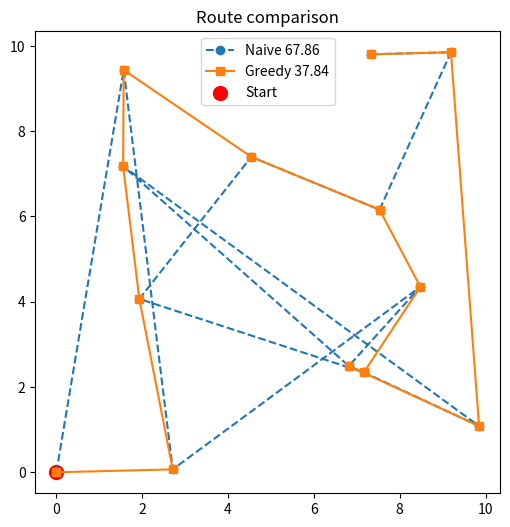

Reproduce this figure in Python.
import random, math, matplotlib.pyplot as plt
import os

def dist(a,b):
    return math.hypot(a[0]-b[0], a[1]-b[1])

def naive_route(start, points):
    return [start] + points

def greedy_route(start, points):
    route = [start]
    unvisited = points.copy()
    current = start
    while unvisited:
        nxt = min(unvisited, key=lambda p: dist(current,p))
        route.append(nxt)
        unvisited.remove(nxt)
        current = nxt
    return route

def route_length(route):
    total = 0.0
    for i in range(len(route)-1):
        total += dist(route[i], route[i+1])
    return total

# generate random pickup points
start = (0,0)
points = [(random.uniform(0,10), random.uniform(0,10)) for _ in range(12)]

r1 = naive_route(start, points)
r2 = greedy_route(start, points)

len1 = route_length(r1)
len2 = route_length(r2)

print("Naive length:", len1, "Greedy length:", len2)

# plot
plt.figure(figsize=(6,6))
xs, ys = zip(*r1); plt.plot(xs, ys, linestyle='--', marker='o', label=f'Naive {len1:.2f}')
xs, ys = zip(*r2); plt.plot(xs, ys, linestyle='-', marker='s', label=f'Greedy {len2:.2f}')
plt.scatter([start[0]],[start[1]], s=100, label='Start', c='red')
plt.legend()
plt.title('Route comparison')

# make sure folder exists
output_folder = 'simulation'
if not os.path.exists(output_folder):
    os.makedirs(output_folder)

# plt.savefig(os.path.join(output_folder, 'route_comparison.png'))
plt.savefig('route_comparison.png')

print(f"Saved {os.path.join(output_folder, 'route_comparison.png')}")
